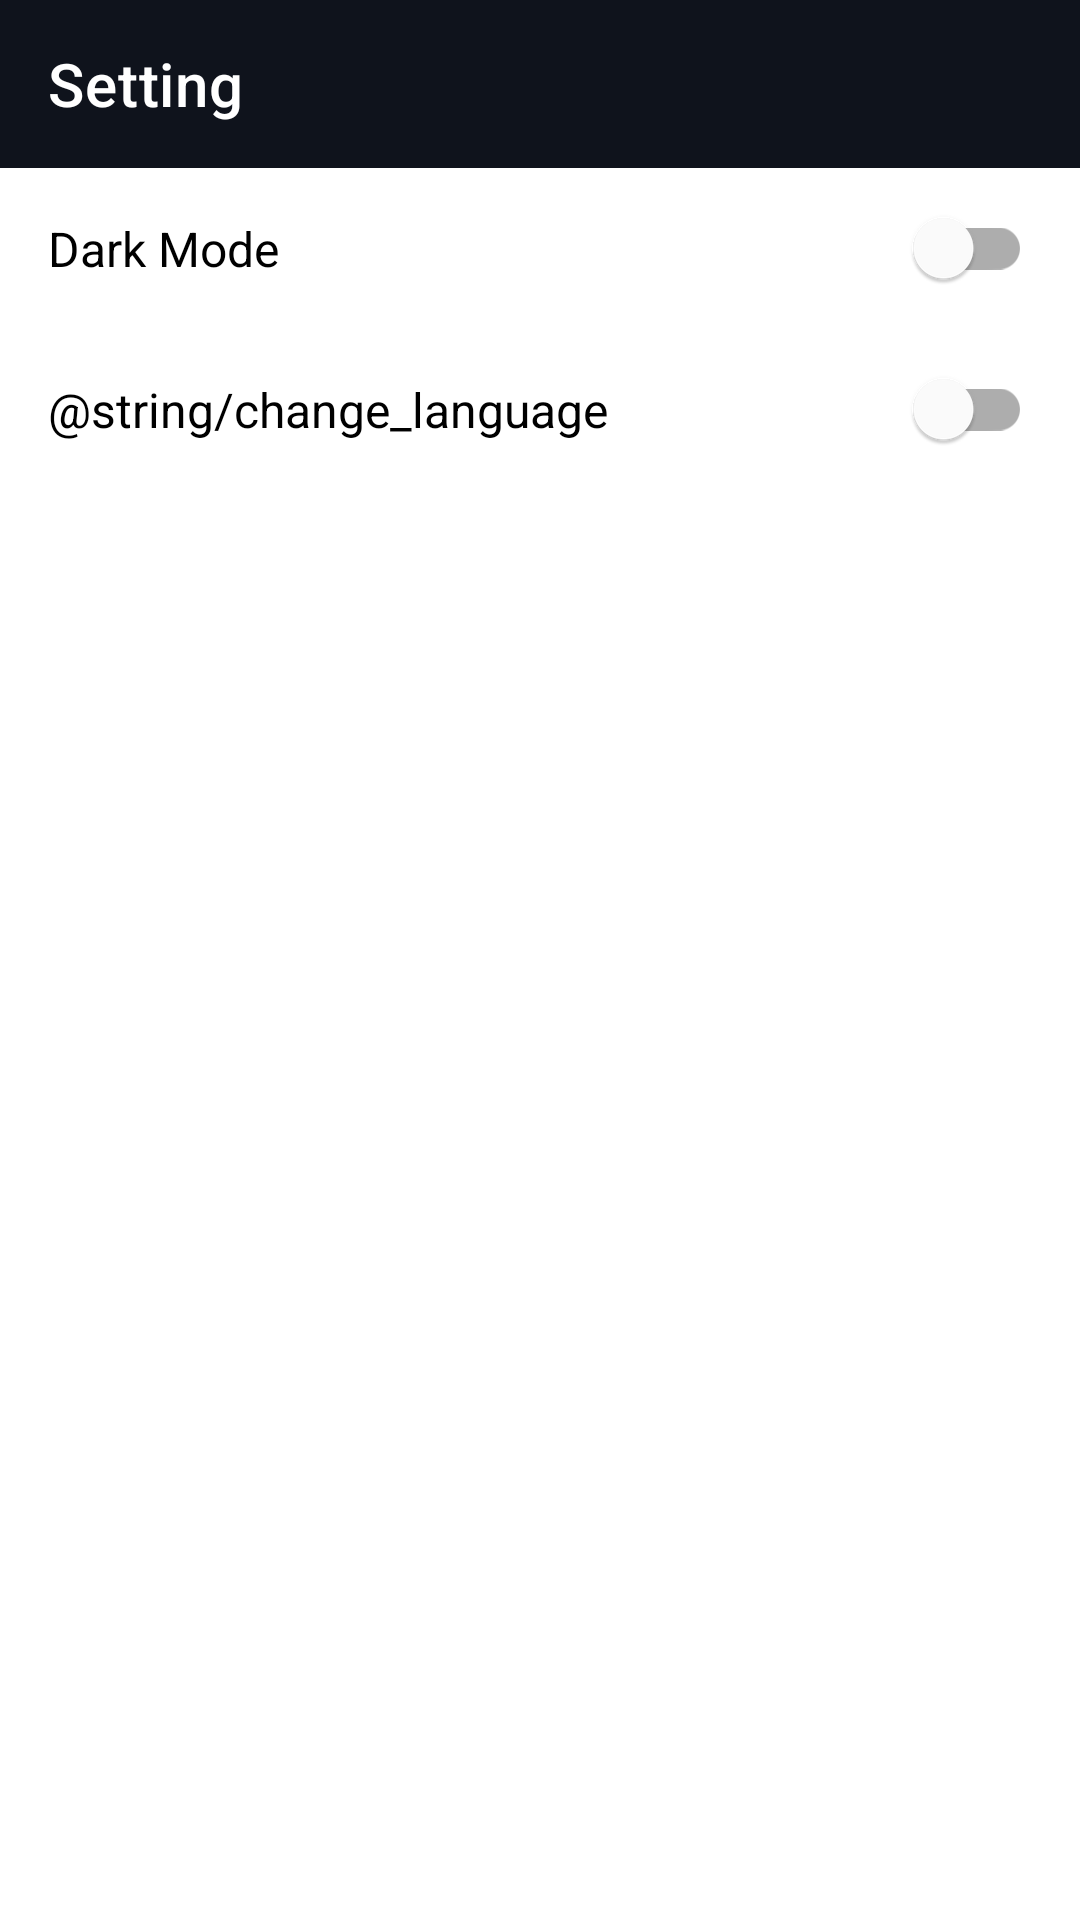

Produce the Android XML layout that renders to this screen, including the resource entries it uses.
<!-- AndroidManifest.xml: application theme Theme.SubmissionBFAA -->
<!-- res/layout/activity_setting.xml -->
<?xml version="1.0" encoding="utf-8"?>
<androidx.constraintlayout.widget.ConstraintLayout xmlns:android="http://schemas.android.com/apk/res/android"
    xmlns:app="http://schemas.android.com/apk/res-auto"
    xmlns:tools="http://schemas.android.com/tools"
    android:layout_width="match_parent"
    android:layout_height="match_parent"
    tools:context=".ui.setting_activity.SettingActivity">

    <androidx.appcompat.widget.Toolbar
        android:id="@+id/settingToolbar"
        android:layout_width="match_parent"
        app:title="@string/setting"
        android:theme="@style/MyThemeOverlay_Toolbar"
        app:titleTextColor="@color/white"
        android:background="@color/black_dark"
        app:layout_constraintTop_toTopOf="parent"
        android:layout_height="wrap_content"/>

    <com.google.android.material.switchmaterial.SwitchMaterial
        android:id="@+id/darkModeSwitch"
        style="@style/textSubTitleBlack"
        android:layout_width="match_parent"
        android:layout_height="wrap_content"
        android:padding="@dimen/distance_16"
        android:text="@string/text_dark_mode"
        app:layout_constraintEnd_toEndOf="parent"
        app:layout_constraintStart_toStartOf="parent"
        app:layout_constraintTop_toBottomOf="@+id/settingToolbar" />

    <com.google.android.material.switchmaterial.SwitchMaterial
        android:id="@+id/indoLocaleSwitch"
        style="@style/textSubTitleBlack"
        android:layout_width="match_parent"
        android:layout_height="wrap_content"
        android:padding="@dimen/distance_16"
        android:text="@string/change_language"
        app:layout_constraintEnd_toEndOf="parent"
        app:layout_constraintStart_toStartOf="parent"
        app:layout_constraintTop_toBottomOf="@+id/darkModeSwitch" />

</androidx.constraintlayout.widget.ConstraintLayout>
<!-- resources referenced by this layout -->
<resources>
  <color name="black_dark">#0F131C</color>
  <color name="white">#FFFFFFFF</color>
  <dimen name="distance_16">16dp</dimen>
  <string name="change_language">Indonesia / English</string>
  <string name="setting">Setting</string>
  <string name="text_dark_mode">Dark Mode</string>
  <style name="MyThemeOverlay_Toolbar" parent="ThemeOverlay.MaterialComponents.Toolbar.Primary">
      
      <item name="colorOnPrimary">@color/grey_blue</item>
      </style>
  <style name="textSubTitleBlack">
          <item name="fontFamily">@font/roboto</item>
          <item name="android:textColor">@color/black</item>
          <item name="android:textSize">@dimen/textSizeSubTitle</item>
      </style>
  <style name="Theme.SubmissionBFAA" parent="Theme.MaterialComponents.DayNight.NoActionBar">
          
          <item name="colorPrimary">@color/black_dark</item>
          <item name="colorPrimaryVariant">@color/black</item>
          <item name="colorOnPrimary">@color/white</item>
          
          <item name="colorSecondary">@color/black_dark</item>
          <item name="colorSecondaryVariant">@color/black_dark</item>
          <item name="colorOnSecondary">@color/white_bg</item>
          
          <item name="android:statusBarColor" tools:targetApi="l">?attr/colorPrimaryVariant</item>
  
          
      </style>
  <color name="grey_blue">#B1BCD4</color>
  <color name="black">#FF000000</color>
  <dimen name="textSizeSubTitle">16sp</dimen>
  <color name="white_bg">#F9F9FA</color>
</resources>
